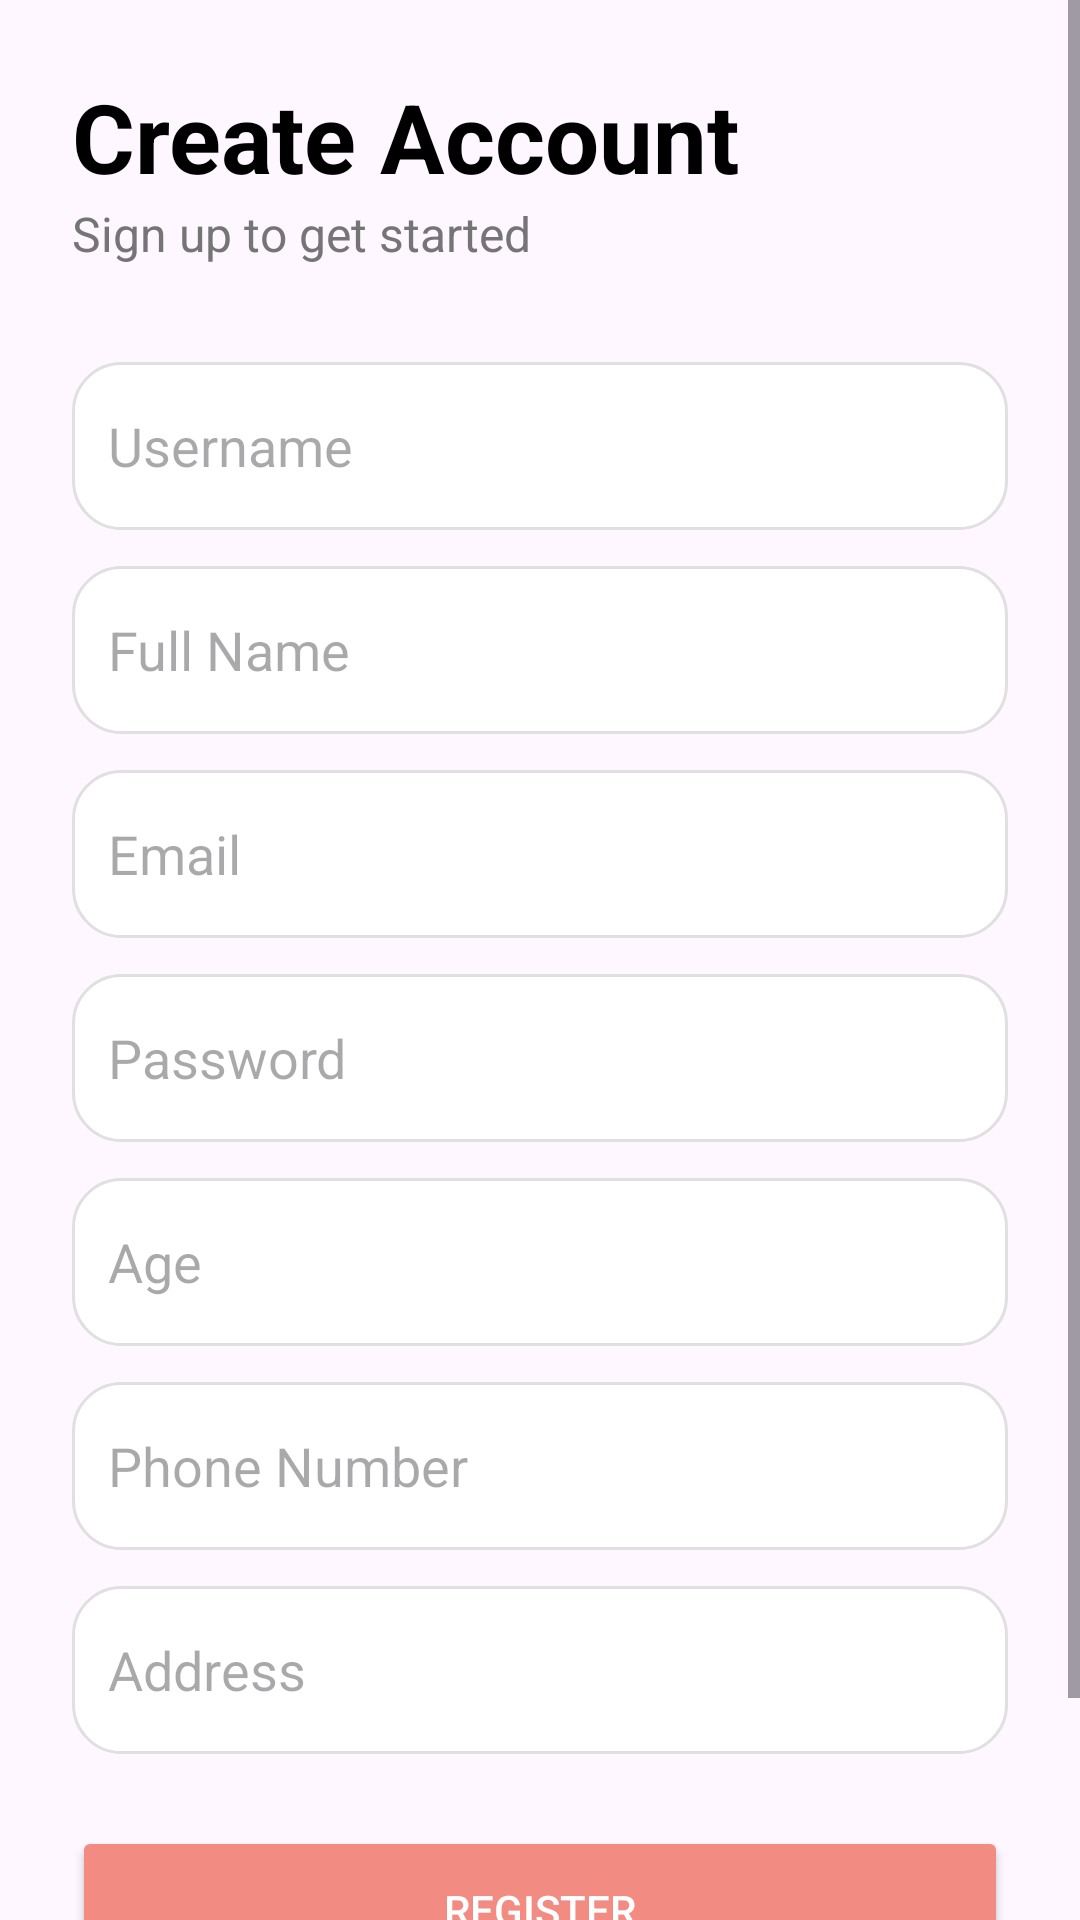

Write the Android layout XML for this screen, with the resource values it uses.
<!-- AndroidManifest.xml: application theme Theme.CoordinaResponder -->
<!-- res/layout/activity_register.xml -->
<?xml version="1.0" encoding="utf-8"?>
<ScrollView xmlns:android="http://schemas.android.com/apk/res/android"
    android:layout_width="match_parent"
    android:layout_height="match_parent"
    android:fillViewport="true">

    <LinearLayout
        android:layout_width="match_parent"
        android:layout_height="wrap_content"
        android:orientation="vertical"
        android:padding="24dp">

        <TextView
            android:layout_width="wrap_content"
            android:layout_height="wrap_content"
            android:text="Create Account"
            android:textSize="32sp"
            android:textStyle="bold"
            android:textColor="@color/black" />

        <TextView
            android:layout_width="wrap_content"
            android:layout_height="wrap_content"
            android:text="Sign up to get started"
            android:textSize="16sp"
            android:textColor="@color/grey_text"
            android:layout_marginBottom="32dp" />

        <EditText
            android:id="@+id/et_reg_username"
            android:layout_width="match_parent"
            android:layout_height="56dp"
            android:hint="Username"
            android:background="@drawable/bg_report_card"
            android:padding="12dp"
            android:layout_marginBottom="12dp" />

        <EditText
            android:id="@+id/et_reg_full_name"
            android:layout_width="match_parent"
            android:layout_height="56dp"
            android:hint="Full Name"
            android:background="@drawable/bg_report_card"
            android:padding="12dp"
            android:layout_marginBottom="12dp" />

        <EditText
            android:id="@+id/et_reg_email"
            android:layout_width="match_parent"
            android:layout_height="56dp"
            android:hint="Email"
            android:inputType="textEmailAddress"
            android:background="@drawable/bg_report_card"
            android:padding="12dp"
            android:layout_marginBottom="12dp" />

        <EditText
            android:id="@+id/et_reg_password"
            android:layout_width="match_parent"
            android:layout_height="56dp"
            android:hint="Password"
            android:inputType="textPassword"
            android:background="@drawable/bg_report_card"
            android:padding="12dp"
            android:layout_marginBottom="12dp" />

        <EditText
            android:id="@+id/et_reg_age"
            android:layout_width="match_parent"
            android:layout_height="56dp"
            android:hint="Age"
            android:inputType="number"
            android:background="@drawable/bg_report_card"
            android:padding="12dp"
            android:layout_marginBottom="12dp" />

        <EditText
            android:id="@+id/et_reg_phone"
            android:layout_width="match_parent"
            android:layout_height="56dp"
            android:hint="Phone Number"
            android:inputType="phone"
            android:background="@drawable/bg_report_card"
            android:padding="12dp"
            android:layout_marginBottom="12dp" />

        <EditText
            android:id="@+id/et_reg_address"
            android:layout_width="match_parent"
            android:layout_height="56dp"
            android:hint="Address"
            android:background="@drawable/bg_report_card"
            android:padding="12dp"
            android:layout_marginBottom="24dp" />

        <Button
            android:id="@+id/btn_register"
            android:layout_width="match_parent"
            android:layout_height="56dp"
            android:text="Register"
            android:backgroundTint="#F28B82"
            android:textColor="@color/white" />

        <TextView
            android:id="@+id/tv_go_to_login"
            android:layout_width="wrap_content"
            android:layout_height="wrap_content"
            android:text="Already have an account? Login"
            android:layout_gravity="center"
            android:layout_marginTop="16dp"
            android:textColor="@color/black" />

    </LinearLayout>
</ScrollView>
<!-- resources referenced by this layout -->
<resources>
  <color name="black">#FF000000</color>
  <color name="grey_text">#757575</color>
  <color name="white">#FFFFFFFF</color>
  <!-- drawable bg_report_card (drawable) -->
  <?xml version="1.0" encoding="utf-8"?>
  <shape xmlns:android="http://schemas.android.com/apk/res/android">
      <corners android:radius="16dp" />
      <stroke android:width="1dp" android:color="#E0E0E0" />
      <solid android:color="@color/white" />
  </shape>
  <style name="Theme.CoordinaResponder" parent="Base.Theme.CoordinaResponder" />
  <style name="Base.Theme.CoordinaResponder" parent="Theme.Material3.DayNight.NoActionBar">
          
          
      </style>
</resources>
